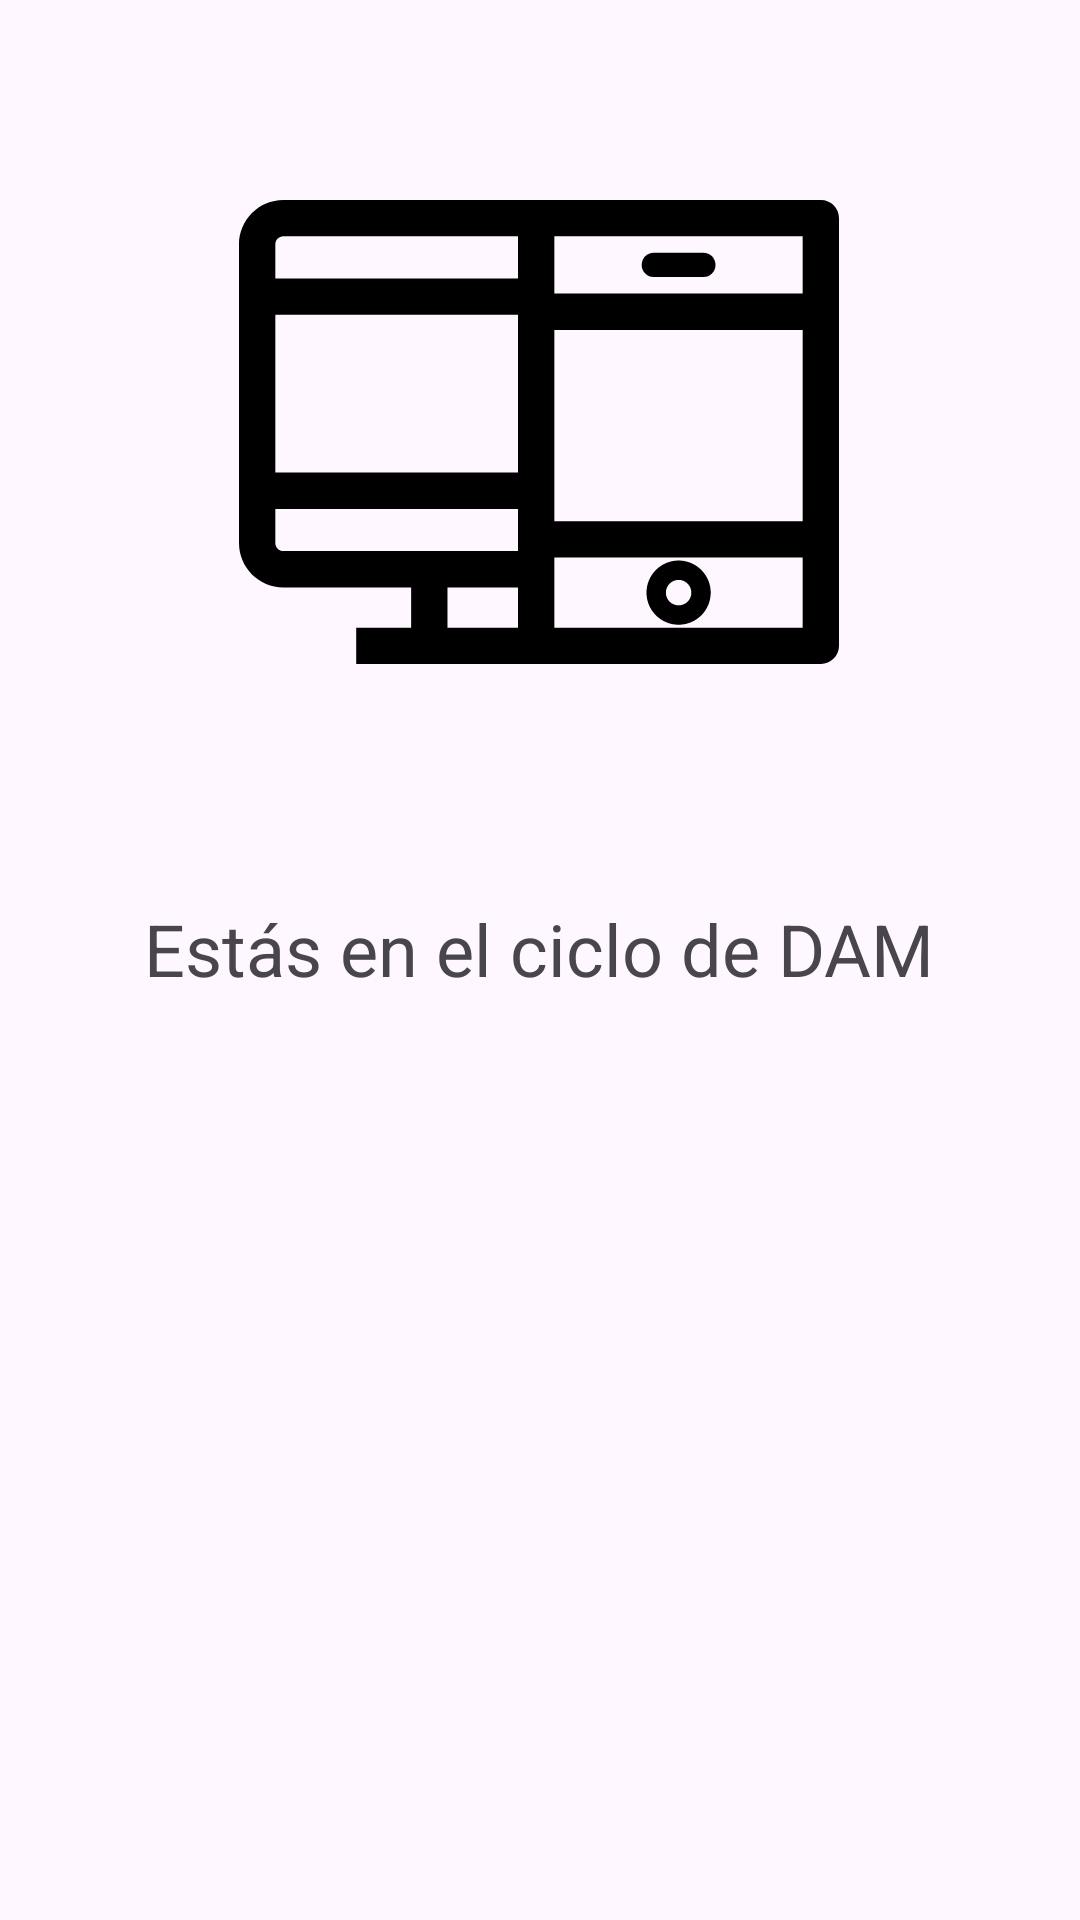

Here is an Android app screen rendered from its layout file. Give the layout XML and the strings, colors and styles it references.
<!-- AndroidManifest.xml: application theme Theme.ListViewPersonalizado -->
<!-- res/layout/activity_damactivity.xml -->
<?xml version="1.0" encoding="utf-8"?>
<androidx.constraintlayout.widget.ConstraintLayout xmlns:android="http://schemas.android.com/apk/res/android"
    xmlns:app="http://schemas.android.com/apk/res-auto"
    xmlns:tools="http://schemas.android.com/tools"
    android:layout_width="match_parent"
    android:layout_height="match_parent"
    tools:context=".DAMActivity">

    <ImageView
        android:id="@+id/imageView"
        android:layout_width="200dp"
        android:layout_height="200dp"
        android:layout_marginTop="44dp"
        app:layout_constraintEnd_toEndOf="parent"
        app:layout_constraintHorizontal_bias="0.497"
        app:layout_constraintStart_toStartOf="parent"
        app:layout_constraintTop_toTopOf="parent"
        app:srcCompat="@drawable/ic_dam" />

    <TextView
        android:id="@+id/textView"
        android:layout_width="wrap_content"
        android:layout_height="wrap_content"
        android:layout_marginTop="56dp"
        android:text="Estás en el ciclo de DAM"
        android:textSize="24sp"
        app:layout_constraintEnd_toEndOf="parent"
        app:layout_constraintHorizontal_bias="0.498"
        app:layout_constraintStart_toStartOf="parent"
        app:layout_constraintTop_toBottomOf="@+id/imageView" />

</androidx.constraintlayout.widget.ConstraintLayout>
<!-- resources referenced by this layout -->
<resources>
  <!-- drawable ic_dam (drawable) -->
  <vector xmlns:android="http://schemas.android.com/apk/res/android"
      android:width="247.746dp"
      android:height="247.746dp"
      android:viewportWidth="247.746"
      android:viewportHeight="247.746">
    <path
        android:fillColor="#FF000000"
        android:pathData="M181.518,176.941c-7.312,0 -13.26,5.953 -13.26,13.27c0,7.306 5.948,13.25 13.26,13.25c7.313,0 13.262,-5.944 13.262,-13.25C194.779,182.895 188.83,176.941 181.518,176.941zM181.518,195.461c-2.92,0 -5.26,-2.346 -5.26,-5.25c0,-2.91 2.34,-5.27 5.26,-5.27c2.914,0 5.262,2.359 5.262,5.27C186.779,193.115 184.432,195.461 181.518,195.461z"/>
    <path
        android:fillColor="#FF000000"
        android:pathData="M171.272,59.904h20.489c2.761,0 5,-2.238 5,-5c0,-2.762 -2.239,-5 -5,-5h-20.489c-2.761,0 -5,2.238 -5,5C166.272,57.666 168.511,59.904 171.272,59.904z"/>
    <path
        android:fillColor="#FF000000"
        android:pathData="M240.246,28.064H122.713H18.334C8.225,28.064 0,36.29 0,46.4v123.297c0,10.116 8.225,18.346 18.334,18.346h52.748v16.639H48.397v15h30.185h44.131h117.533c4.142,0 7.5,-3.357 7.5,-7.5V35.564C247.746,31.422 244.388,28.064 240.246,28.064zM15,75.473h100.213v65.154H15V75.473zM130.213,81.729h102.533v79.008H130.213V81.729zM232.746,66.729H130.213V43.064h102.533V66.729zM18.334,43.064h96.879v17.408H15V46.4C15,44.561 16.496,43.064 18.334,43.064zM15,169.697v-14.07h100.213v17.416H78.582H18.334C16.496,173.043 15,171.542 15,169.697zM86.082,188.043h29.131v16.639H86.082V188.043zM130.213,204.682v-24.139v-4.807h102.533v28.945H130.213z"/>
  </vector>
  <style name="Theme.ListViewPersonalizado" parent="Base.Theme.ListViewPersonalizado" />
  <style name="Base.Theme.ListViewPersonalizado" parent="Theme.Material3.DayNight.NoActionBar">
          
          
      </style>
</resources>
